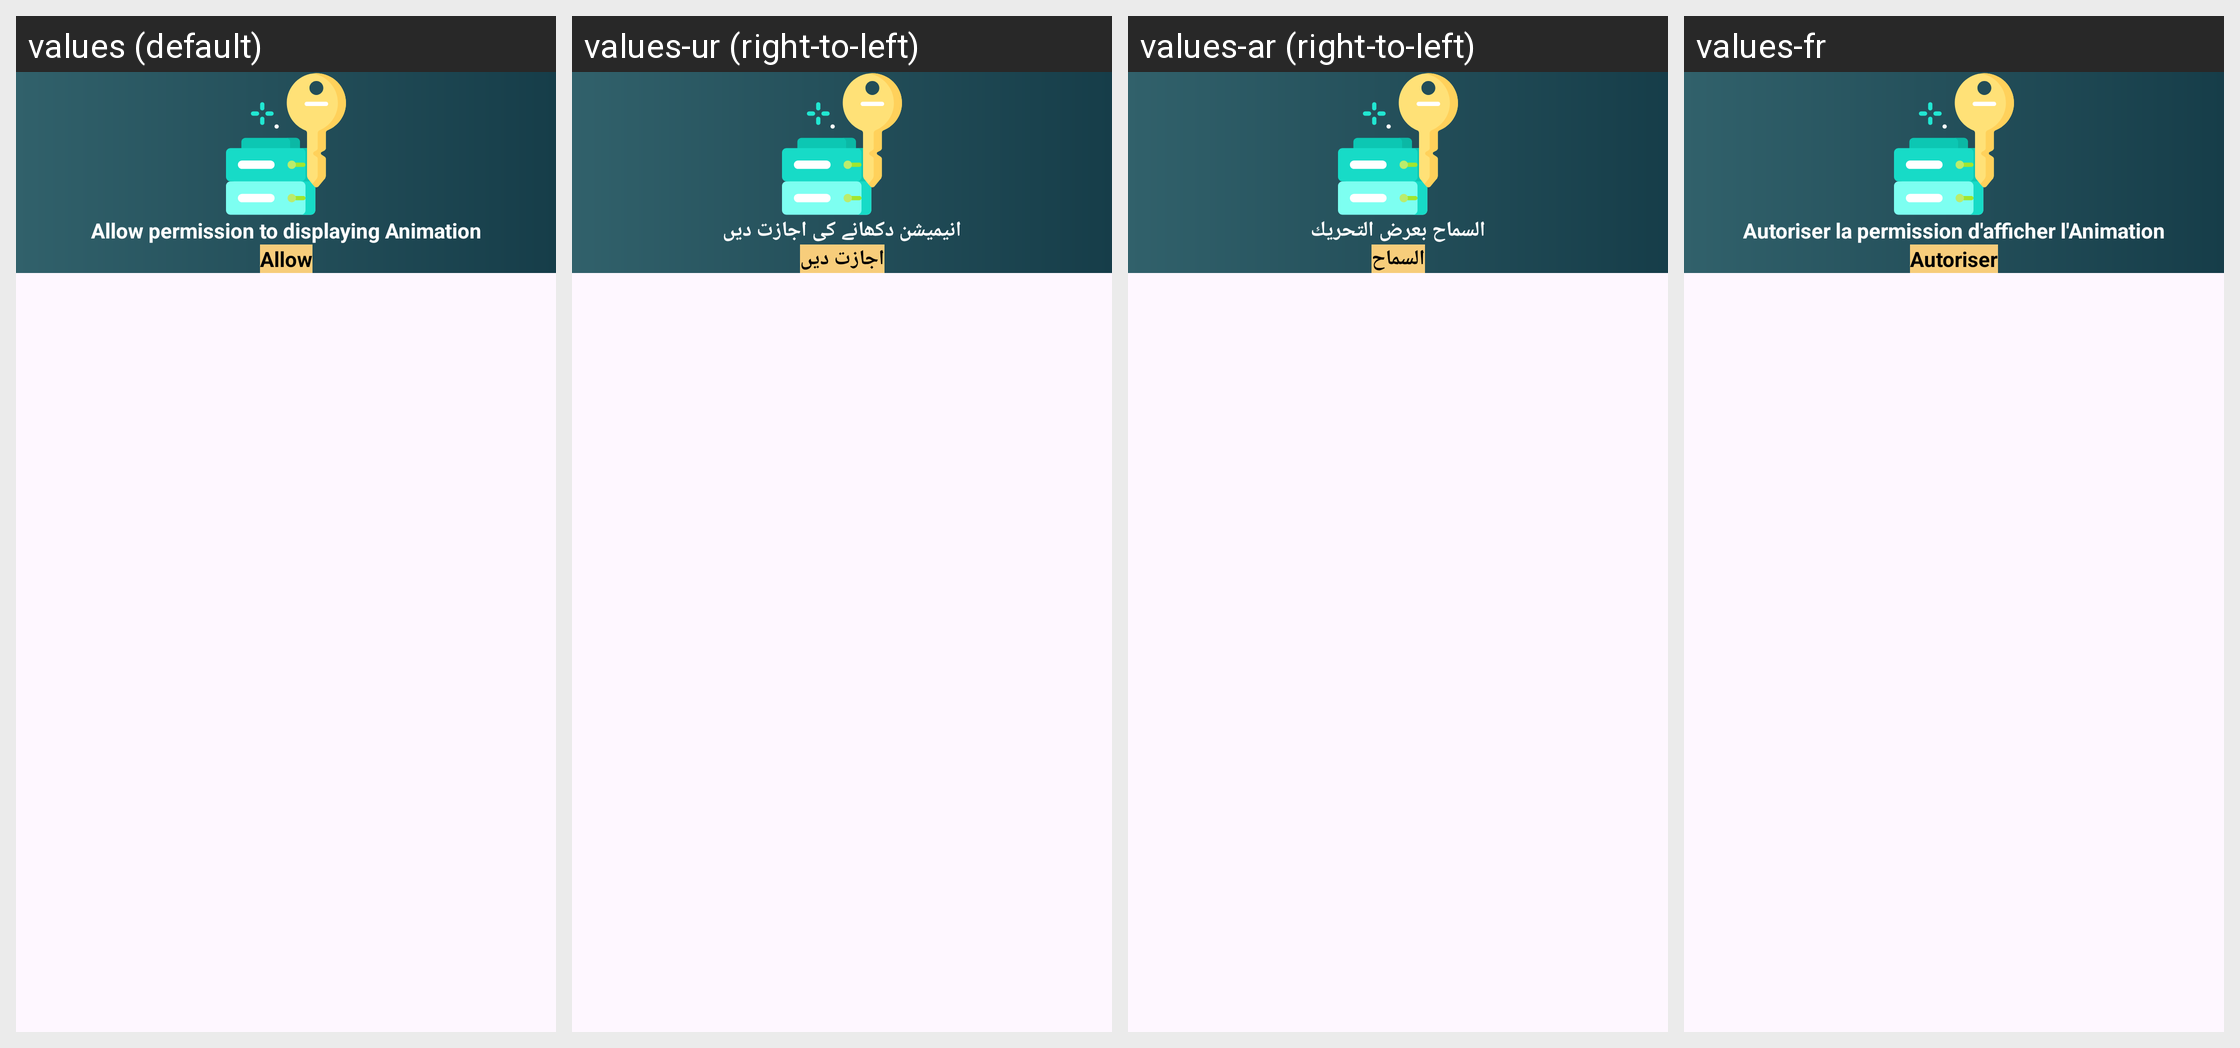

The same Android screen rendered under several of its app's locales, left to right. List the strings drawn on it with the default value and each locale's translation.
Android screen res/layout/custom_dialog_permission_animation_display.xml rendered under 4 locales, left to right: values (default), values-ur (right-to-left), values-ar (right-to-left), values-fr. Device: Nexus 5 (rendered at 1080×1920; each locale shown at half size, 540×960, under a caption strip naming it); theme Theme.BatteryAnimation.
Other locales in the repository, not shown: values-de, values-es, values-it.
Strings drawn on this screen, with the default value and each locale's value (text and hints the layout hard-codes, and strings that could not be matched under every locale, appear in the picture but are not listed):

alow_animation_permission
  values: Allow permission to displaying Animation
  values-ur: انیمیشن دکھانے کی اجازت دیں
  values-ar: السماح بعرض التحريك
  values-fr: Autoriser la permission d'afficher l'Animation

allow
  values: Allow
  values-ur: اجازت دیں
  values-ar: السماح
  values-fr: Autoriser
